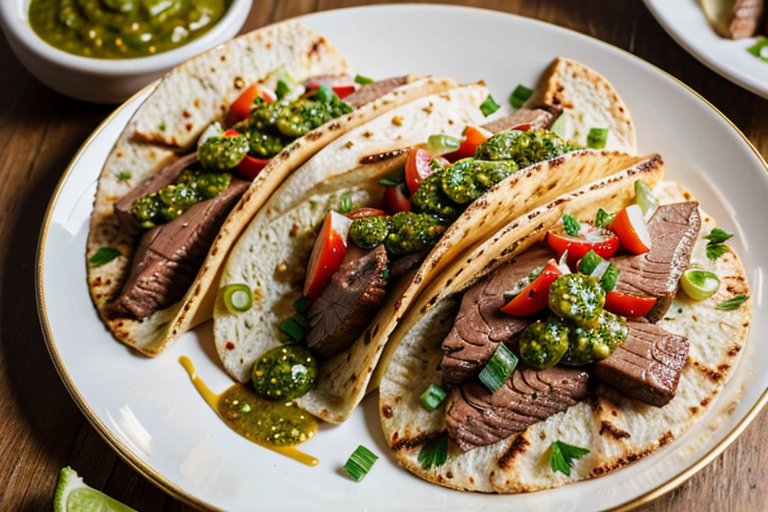
Generation parameters embedded in this image by AUTOMATIC1111 Stable Diffusion web UI or a fork of it (Forge, ...) (PNG 'parameters' text chunk):
(Masterpiece: 1.2), (Best Quality), (Super Detailed), (8k, 4k, Complex), (Highly Detailed: 1.2) (Detailed Background), Food Style, Realistic image of steak tacos with chimichurri in a beautiful elegant plate with clean background, view from top, Solid Background, Blur, Bokeh Depth of Field, Food Focus
Negative prompt: (low quality:1.4), (worst quality:1.4), (monochrome:1.1),(bad_prompt_version2:0.8), (bad-hands-5:1.1), lowres,(Bored pose), static pose, busty bad hands, lowers, long body, disfigured, ugly, cross eyed, squinting, grain, Deformed, blurry, bad anatomy, poorly drawn face, mutation, mutated, extra limb, ugly, poorly drawn hands, missing limb, floating limbs, disconnected limbs, malformed hands, blur, out of focus, long neck, disgusting, poorly drawn, mutilated, ((text)), ((centered shot)), ((symetric pose)), ((symetric)), multiple views, multiple panels, blurry, multiple panels, blurry, watermark, letterbox, text, easynegative,

Steps: 40, Sampler: DPM++ SDE Karras, CFG scale: 10, Seed: 1194711319, Size: 768x512, Model hash: d37263937f, Model: epicphotogasm_zUniversal, ADetailer model: yolov8x-worldv2.pt, ADetailer model classes: food, ADetailer prompt: "(Masterpiece: 1.2), (Best Quality), (Super Detailed), (8k, 4k, Complex), (Highly Detailed: 1.2) (Detailed Background), Food Style, Realistic image", ADetailer negative prompt: "(low quality:1.4), (worst quality:1.4), (monochrome:1.1),(bad_prompt_version2:0.8), (bad-hands-5:1.1), lowres,(Bored pose), static pose, busty bad hands, lowers, long body, disfigured, ugly, cross eyed, squinting, grain, Deformed, blurry, bad anatomy, poorly drawn face, mutation, mutated, extra limb, ugly, poorly drawn hands, missing limb, floating limbs, disconnected limbs, malformed hands, blur, out of focus, long neck, disgusting, poorly drawn, mutilated, ((text)), ((centered shot)), ((symetric pose)), ((symetric)), multiple views, multiple panels, blurry, multiple panels, blurry, watermark, letterbox, text, easynegative,\n", ADetailer confidence: 0.3, ADetailer dilate erode: 4, ADetailer mask blur: 4, ADetailer denoising strength: 0.4, ADetailer inpaint only masked: True, ADetailer inpaint padding: 32, ADetailer version: 24.3.3, TI hashes: "bad-hands-5: aa7651be154c, easynegative: c74b4e810b03", Version: v1.6.0-2-g4afaaf8a